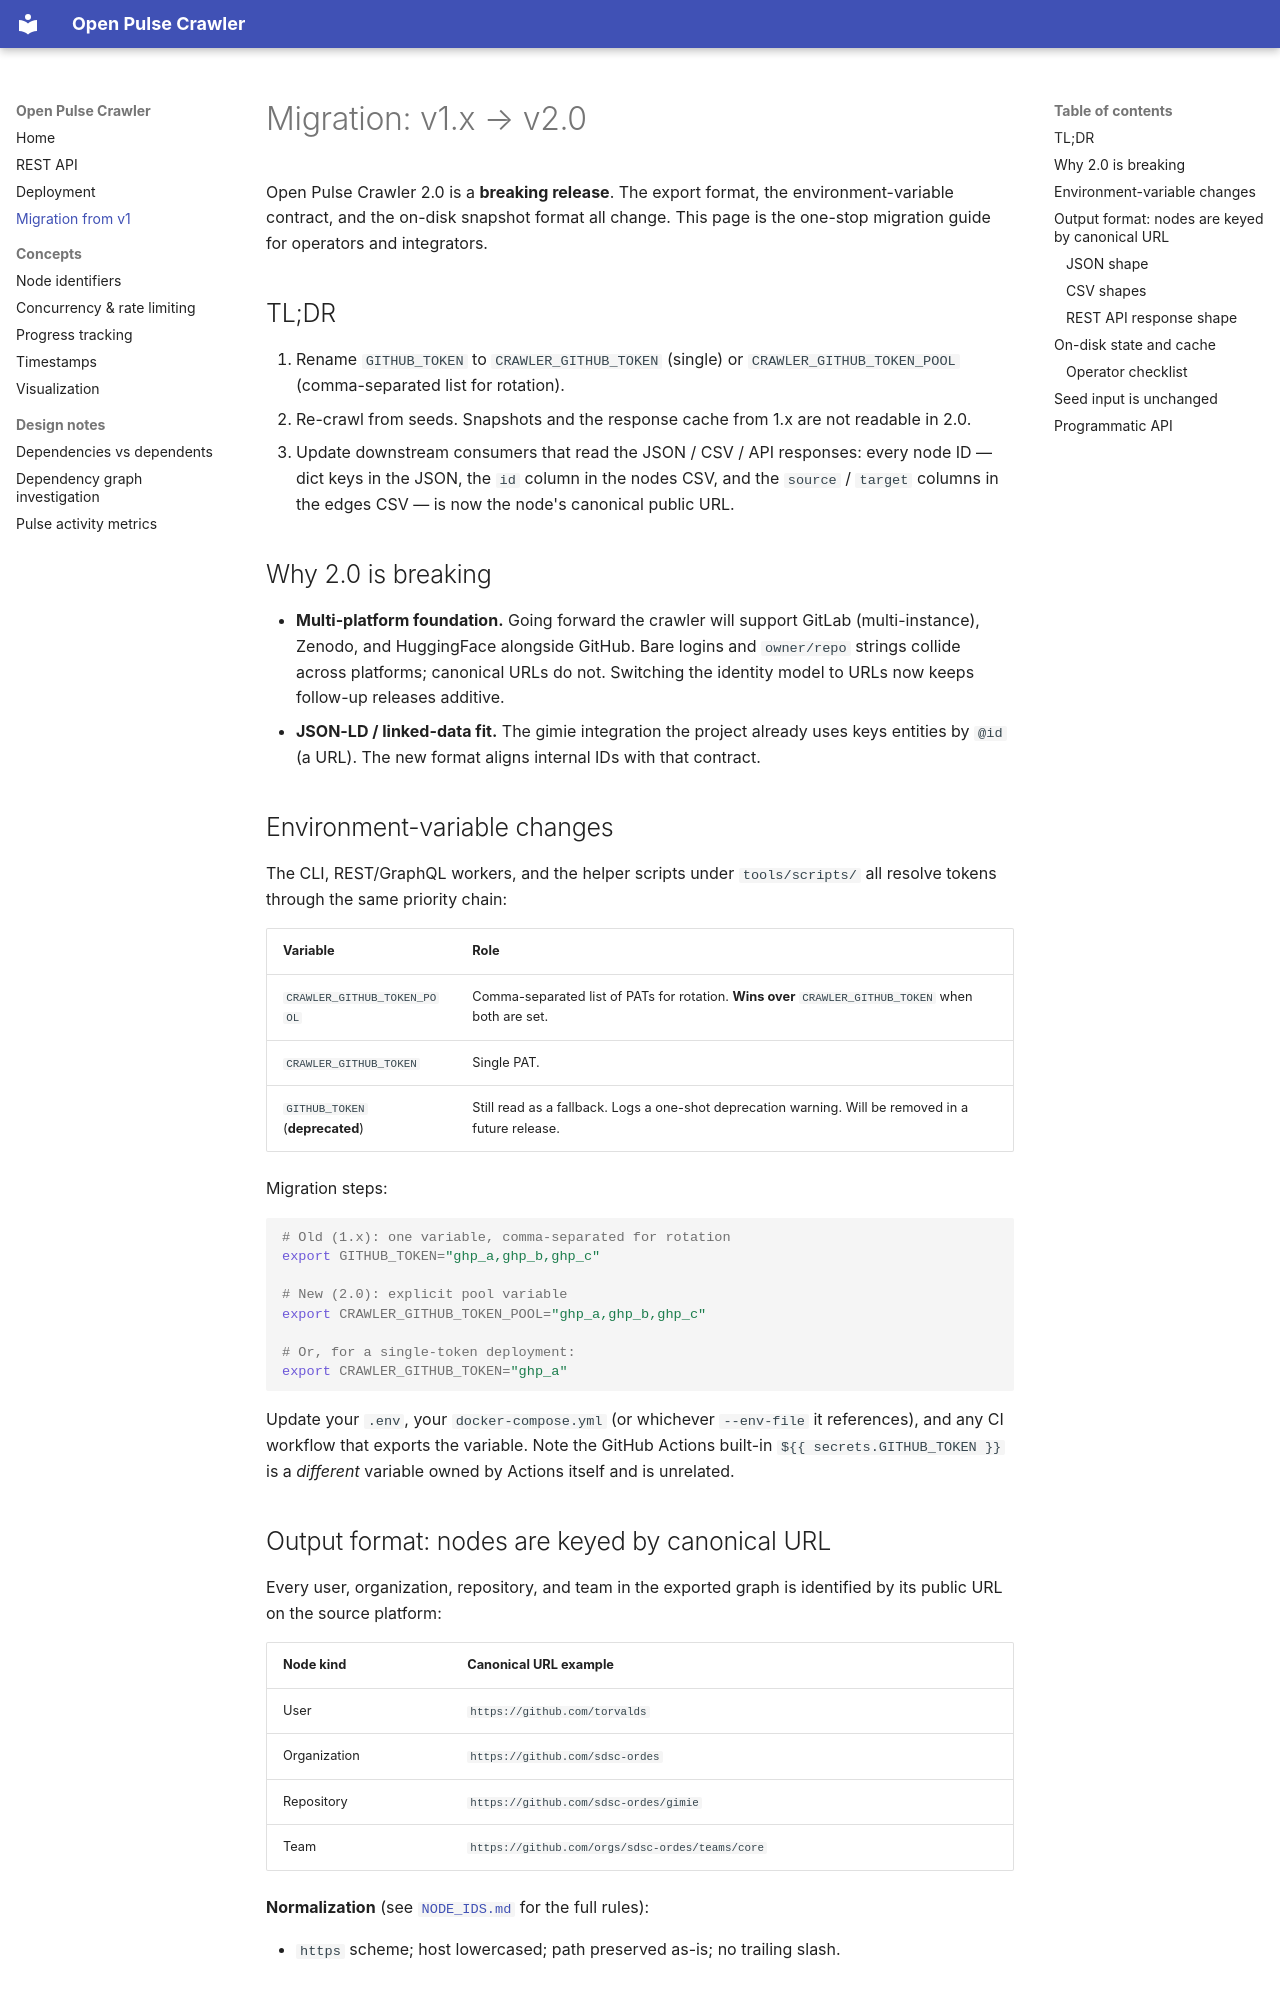

repository: sdsc-ordes/open-pulse-crawler · page: MIGRATION_v1_to_v2/index.html · generator: mkdocs

# Migration: v1.x → v2.0

Open Pulse Crawler 2.0 is a **breaking release**. The export format, the
environment-variable contract, and the on-disk snapshot format all change.
This page is the one-stop migration guide for operators and integrators.

## TL;DR

1. Rename `GITHUB_TOKEN` to `CRAWLER_GITHUB_TOKEN` (single) or
   `CRAWLER_GITHUB_TOKEN_POOL` (comma-separated list for rotation).
2. Re-crawl from seeds. Snapshots and the response cache from 1.x are not
   readable in 2.0.
3. Update downstream consumers that read the JSON / CSV / API responses:
   every node ID — dict keys in the JSON, the `id` column in the nodes
   CSV, and the `source` / `target` columns in the edges CSV — is now the
   node's canonical public URL.

## Why 2.0 is breaking

* **Multi-platform foundation.** Going forward the crawler will support
  GitLab (multi-instance), Zenodo, and HuggingFace alongside GitHub.
  Bare logins and `owner/repo` strings collide across platforms; canonical
  URLs do not. Switching the identity model to URLs now keeps follow-up
  releases additive.
* **JSON-LD / linked-data fit.** The gimie integration the project
  already uses keys entities by `@id` (a URL). The new format aligns
  internal IDs with that contract.

## Environment-variable changes

The CLI, REST/GraphQL workers, and the helper scripts under
`tools/scripts/` all resolve tokens through the same priority chain:

| Variable                       | Role                                                                   |
| ------------------------------ | ---------------------------------------------------------------------- |
| `CRAWLER_GITHUB_TOKEN_POOL`    | Comma-separated list of PATs for rotation. **Wins over** `CRAWLER_GITHUB_TOKEN` when both are set. |
| `CRAWLER_GITHUB_TOKEN`         | Single PAT.                                                             |
| `GITHUB_TOKEN` (**deprecated**) | Still read as a fallback. Logs a one-shot deprecation warning. Will be removed in a future release. |

Migration steps:

```bash
# Old (1.x): one variable, comma-separated for rotation
export GITHUB_TOKEN="ghp_a,ghp_b,ghp_c"

# New (2.0): explicit pool variable
export CRAWLER_GITHUB_TOKEN_POOL="ghp_a,ghp_b,ghp_c"

# Or, for a single-token deployment:
export CRAWLER_GITHUB_TOKEN="ghp_a"
```

Update your `.env`, your `docker-compose.yml` (or whichever `--env-file` it
references), and any CI workflow that exports the variable. Note the
GitHub Actions built-in `${{ secrets.GITHUB_TOKEN }}` is a *different*
variable owned by Actions itself and is unrelated.
